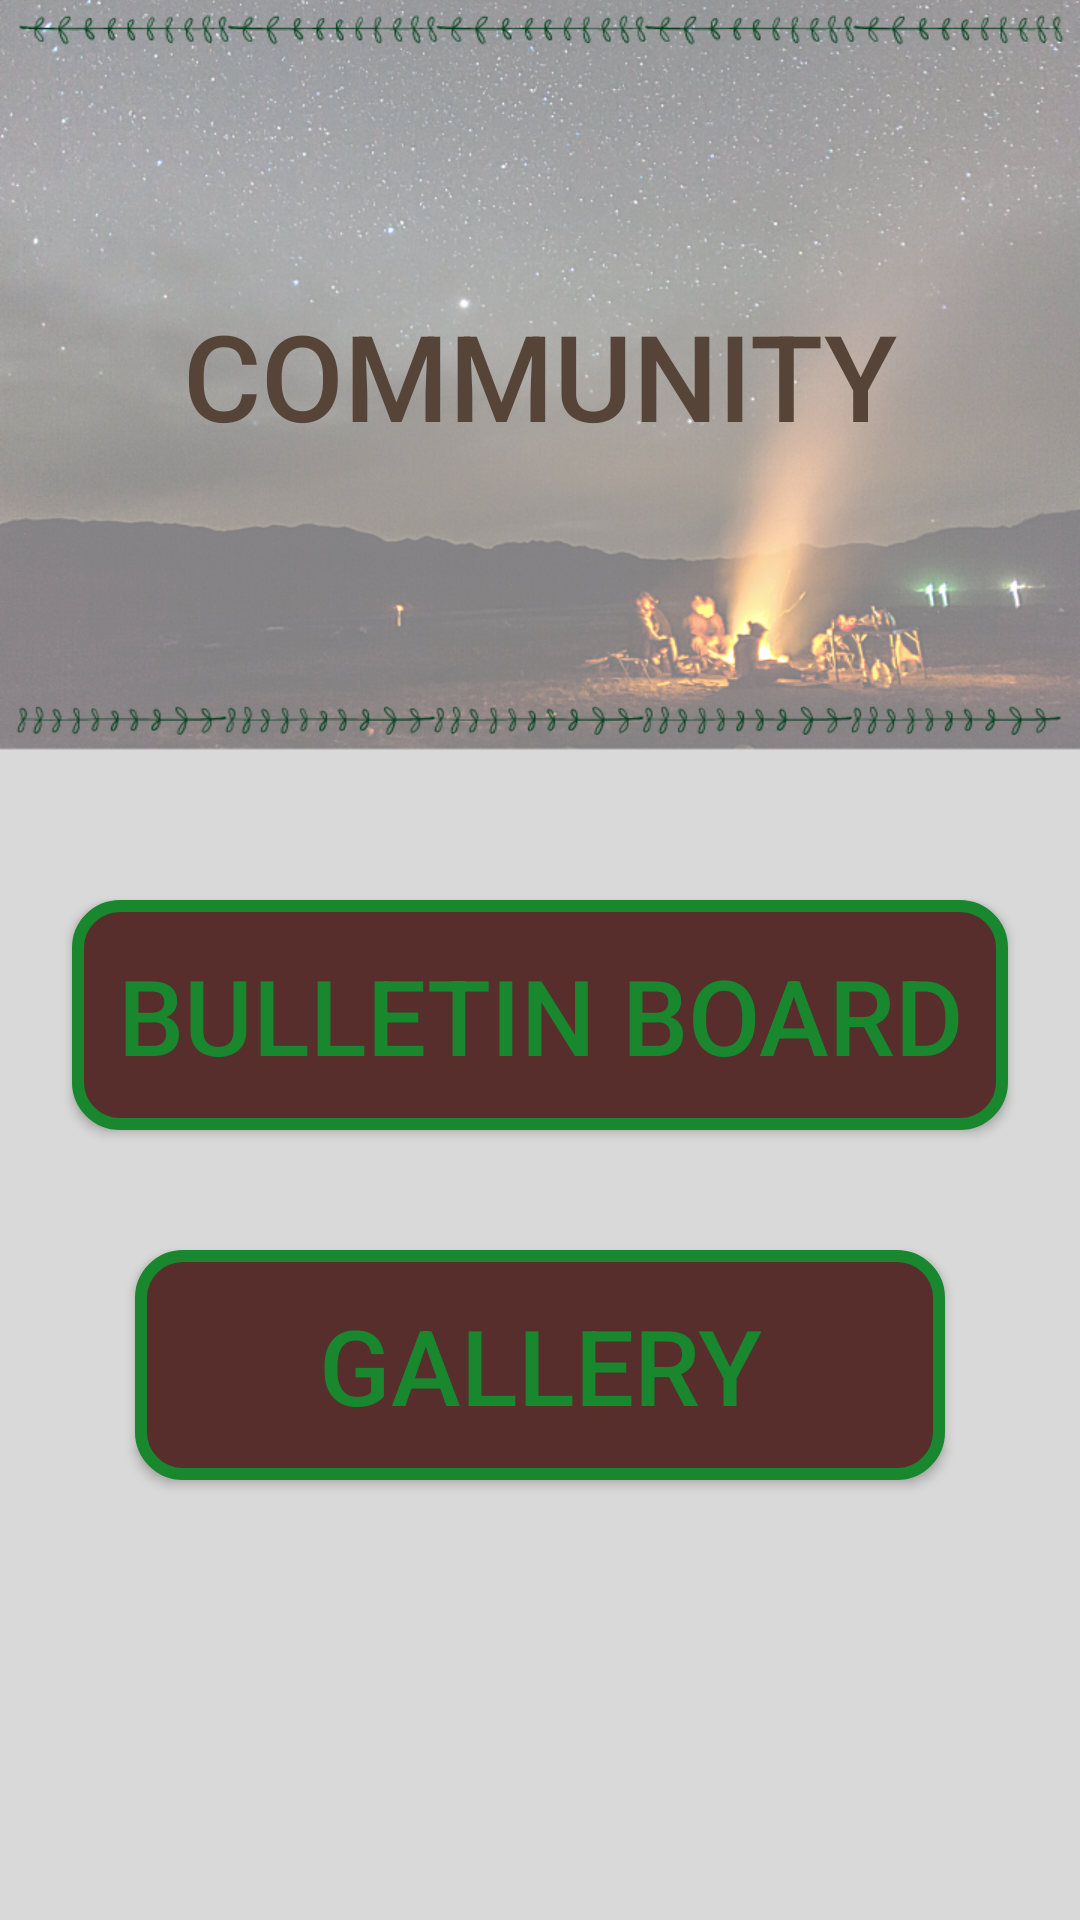

Write the Android layout XML for this screen, with the resource values it uses.
<!-- AndroidManifest.xml: application theme AppTheme -->
<!-- res/layout/community_options_menu.xml -->
<?xml version="1.0" encoding="utf-8"?>
<androidx.constraintlayout.widget.ConstraintLayout
  xmlns:android="http://schemas.android.com/apk/res/android"
  xmlns:app="http://schemas.android.com/apk/res-auto"
  xmlns:tools="http://schemas.android.com/tools"
  android:layout_width="match_parent"
  android:layout_height="match_parent"
  android:background="#d9d9d9"
  tools:context=".ui.CommunityOptionsMenu">

  <Button
    android:id="@+id/butt_comm"
    android:layout_width="wrap_content"
    android:layout_height="250dp"
    android:text="community"
    android:padding="15dp"
    android:textSize="40sp"
    android:textColor="@color/campBrown"
    android:background="@drawable/com_options_butt"
    app:layout_constraintTop_toTopOf="parent"
    app:layout_constraintEnd_toEndOf="parent"
    app:layout_constraintStart_toStartOf="parent"/>


  <Button
    android:id="@+id/butt6"
    android:layout_width="wrap_content"
    android:layout_height="wrap_content"
    android:text="Bulletin Board"
    android:padding="15dp"
    android:layout_margin="50dp"
    android:textSize="35sp"
    android:textColor="@color/campDarkGreen"
    android:background="@drawable/butt_background_three"
    app:layout_constraintTop_toBottomOf="@+id/butt_comm"
    app:layout_constraintEnd_toEndOf="parent"
    app:layout_constraintStart_toStartOf="parent"/>

  <Button
    android:id="@+id/butt_gallery"
    android:layout_width="wrap_content"
    android:layout_height="wrap_content"
    android:text="gallery"
    android:textSize="35sp"
    android:textColor="@color/campDarkGreen"
    android:padding="15dp"
    android:layout_margin="40dp"
    android:background="@drawable/butt_background_three"
    app:layout_constraintTop_toBottomOf="@id/butt6"
    app:layout_constraintEnd_toEndOf="parent"
    app:layout_constraintStart_toStartOf="parent"/>

</androidx.constraintlayout.widget.ConstraintLayout>
<!-- resources referenced by this layout -->
<resources>
  <color name="campBrown">#574439</color>
  <color name="campDarkGreen">#18872e</color>
  <!-- drawable butt_background_three (drawable) -->
  <?xml version="1.0" encoding="utf-8"?>
  <shape xmlns:android="http://schemas.android.com/apk/res/android" android:shape="rectangle" >
    <corners
      android:radius="14dp"
      />
    <solid
      android:color="#572E2C"
      />
    <padding
      android:left="0dp"
      android:top="0dp"
      android:right="0dp"
      android:bottom="0dp"
      />
    <size
      android:width="270dp"
      android:height="60dp"
      />
    <stroke
      android:width="4dp"
      android:color="#18872E"
      />
  </shape>
  <!-- drawable com_options_butt: png bitmap (drawable, 621472 bytes) -->
  <style name="AppTheme" parent="Theme.AppCompat.Light.NoActionBar">
      
      <item name="colorPrimary">@color/campBrown</item>
      <item name="colorPrimaryDark">@color/campBrown</item>
      <item name="colorAccent">@color/colorAccent</item>
  
    </style>
  <color name="colorAccent">#683f1a</color>
</resources>
